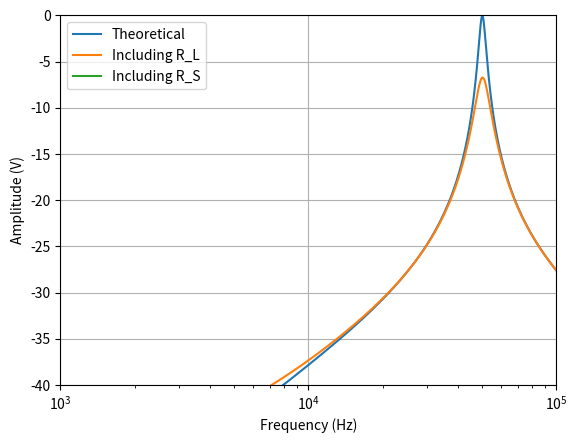

This figure's Python source:
import numpy as np

# test.py
# Plot Bode diagram for series R with parallel L||C (R - (L||C))
import matplotlib.pyplot as plt

# Component values
R = 51.0               # ohm
L = 10e-6              # henry (10 uH)
C = 1e-6               # farad (1 uF)

# Frequency axis (Hz)
f = np.logspace(3, 5, 2000)   # 1 kHz .. 100 kHz
w = 2 * np.pi * f

# Impedances
R_S = 50.0  # Source resistance (50 ohm)
R_L = 0.23   # Loss in inductor (0.1 ohm at 1 MHz)
Z_L = 1j * w * L 
Z_C = 1 / (1j * w * C)
Z_p = 1 / (1 / Z_L + 1 / Z_C)      # parallel of L and C
Z_p2 = 1 / (1 / (Z_L + R_L) + 1 / Z_C)  # parallel of (L+R_L) and C

# Transfer function: voltage across parallel branch (voltage divider)
H_theo = Z_p / (R + Z_p)

H_error = Z_p2 / (R + Z_p2)

H1 = (R + Z_p2)/(R_S + R + Z_p2)
H2 = Z_p2/(R_S + R + Z_p2)
# Magnitude and phase
mag_db_theo = 20 * np.log10(np.abs(H_theo))
phase_deg_theo = np.unwrap(np.angle(H_theo)) * 180 / np.pi

mag_db_error = 20 * np.log10(np.abs(H_error))
phase_deg_error = np.unwrap(np.angle(H_error)) * 180 / np.pi

# Function



# Resonant frequency (parallel resonance)
f0 = 1 / (2 * np.pi * np.sqrt(L * C))

# Plot
plt.plot(f, mag_db_theo, label="Theoretical")
plt.plot(f, mag_db_error, label="Including R_L")
plt.plot(f, H1, label="Including R_S")
plt.xlim(1e3, 1e5)
plt.xscale("log")
plt.ylim(-40, 0)
plt.xlabel("Frequency (Hz)")
plt.ylabel("Amplitude (V)")
plt.grid()
plt.legend()
plt.show()


# plt.plot(f, H1, label="Including R_S")
# plt.plot(f, H2, label="Including R_S")
# plt.xlim(1e3, 1e5)
# plt.ylim(0, 1)
# plt.xlabel("Frequency (Hz)")
# plt.ylabel("Amplitude (V)")
# plt.grid()
# plt.legend()
# plt.show()